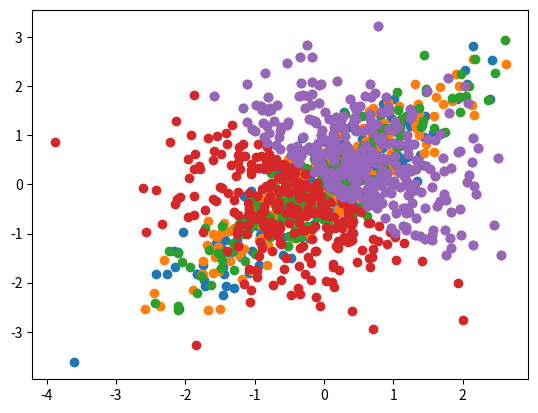

The matplotlib source for this figure:
# ***************************************************************************************
# Title     : Pythonによる因果分析（因果推論・因果探索の実践入門）
# Chapter   : 第1章 相関と因果の違いを理解しよう
# Theme     : 3 疑似相関の確認
# Created on: 2021/12/02
# Page      : P25 - P35
# ***************************************************************************************


# ＜概要＞
# - 相関と因果の違いを疑似相関を通して学ぶ


# ＜目次＞
# 0 準備
# 1 ZからYへ因果が存在する場合
# 2 疑似相関：因果が逆
# 3 疑似相関：共通の原因（交絡）
# 4 疑似相関：合流地点での選抜


# 0 準備 -------------------------------------------------------------------------------

# ライブラリ
import random
import numpy as np
import scipy.stats
from numpy.random import randn
import matplotlib.pyplot as plt

# 乱数シードを固定
random.seed(1234)
np.random.seed(1234)


# 1 ZからYへ因果が存在する場合 ------------------------------------------------

# ＜ポイント＞
# - データ生成の際にYにZを含めることでZ⇒Yの因果を表現


# ノイズの生成
# --- 標準正規分布から乱数を生成
num_data = 200
e_z = randn(num_data)
e_y = randn(num_data)

# データの生成
# --- YはZを含んでいる（Z⇒Yの因果関係が存在）
Z = e_z
Y = 2 * Z + e_y

# 相関係数
# --- 出力値は相関があること示すが因果も内包している
np.corrcoef(Z, Y)

# 標準化
Z_std = scipy.stats.zscore(Z)
Y_std = scipy.stats.zscore(Y)

# 散布図をプロット
plt.scatter(Z_std, Y_std)
plt.show()


# 2 疑似相関：因果が逆 -------------------------------------------------------

# ＜ポイント＞
# - 本来はZ⇒Yの因果を想定したデータであるが、Y⇒Zの因果を持つように変更
# - 相関係数も散布図も同じようなものとなり見分けがつかない（疑似相関）


# ノイズの生成
# --- 標準正規分布から乱数を生成
num_data = 200
e_z = randn(num_data)
e_y = randn(num_data)

# データの生成
# --- YはZを含んでいる（Y⇒Zの因果関係が存在）
Y = e_y
Z = 2 * Y + e_z

# 相関係数
# --- 因果が逆であっても相関係数が大きいことがある（疑似相関）
np.corrcoef(Z, Y)

# 標準化
Z_std = scipy.stats.zscore(Z)
Y_std = scipy.stats.zscore(Y)

# 散布図をプロット
plt.scatter(Z_std, Y_std)
plt.show()


# 3 疑似相関：共通の原因（交絡） ----------------------------------------------

# ＜ポイント＞
# - Z⇒Yの因果はないが、YとZが交絡因子Xを持つように変更
# - 交絡因子から間接的な因果関係が生まれて相関を持つようになる（疑似相関）

# ノイズの生成
num_data = 200
e_x = randn(num_data)
e_y = randn(num_data)
e_z = randn(num_data)

# データの生成
Z = 3.3 * e_x + e_z
Y = 3.3 * e_x + e_y

# 相関係数を求める
# --- 因果は無くても相関係数は大きくなる（疑似相関）
np.corrcoef(Z, Y)

# 標準化
Z_std = scipy.stats.zscore(Z)
Y_std = scipy.stats.zscore(Y)

# 散布図をプロット
plt.scatter(Z_std, Y_std)
plt.show()


# 4 疑似相関：合流地点での選抜 -----------------------------------------------

# ＜ポイント＞
# - 選抜前のデータは低相関だったが、選抜後は相関を持つようになる
#   --- 選抜とは一定以上の水準を抽出すること（疑似相関を生み出す）
#   --- 因果関係がなくても相関が生み出される


# 4-1 選抜前のデータを生成 ------------------------------------

# ノイズの生成
num_data = 600
e_x = randn(num_data)
e_y = randn(num_data)

# データの生成
# --- ノイズをそのままデータとする
x = e_x
y = e_y

# 散布図をプロット
# --- 乱数同士の相関なので低相関
plt.scatter(x, y)
plt.show()

# 相関係数
np.corrcoef(x, y)


# 4-2 合流地点での選抜 --------------------------------------

# 合流点を作成
z = x + y

# 新たな合流点での条件を満たす変数の用意
x_new = np.array([])
y_new = np.array([])

# レコード選抜
# --- zの値が0以上のIDのみを選抜
for i in range(num_data):
    if z[i] > 0.0:
        x_new = np.append(x_new, x[i])
        y_new = np.append(y_new, y[i])

# 散布図を描画
plt.scatter(x_new, y_new)
plt.show()

# 相関係数を求める
# --- 左下半分が抜けたことで相関が生まれた
np.corrcoef(x_new, y_new)
